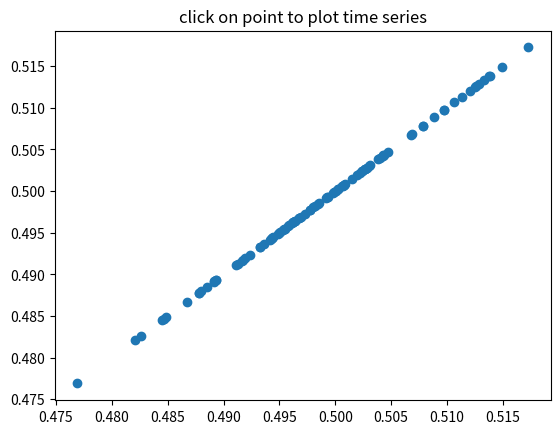

Python code for this plot:
"""
Compute the mean and stddev of 100 data sets and plot mean vs. stddev.
When you click on one of the (mean, stddev) points, plot the raw dataset
that generated that point.
"""

import numpy as np
import matplotlib.pyplot as plt

X = np.random.rand(100, 1000)
xs = np.mean(X, axis=1)
ys = np.mean(X, axis=1)

fig, ax = plt.subplots()
ax.set_title('click on point to plot time series')
line, = ax.plot(xs, ys, 'o', picker=True, pickradius=5)

def onpick(event):
    if event.artist != line:
        return
    n = len(event.ind)
    if not n:
        return
    fig, axs = plt.subplots(n, squeeze=False)
    for dataind, ax in zip(event.ind, axs.flat):
        ax.plot(X[dataind])
        ax.text(0.05, 0.9,
                f"$\\mu$={xs[dataind]:1.3f}\n$\\sigma$={ys[dataind]:1.3f}",
                transform = ax.transAxes, verticalalignment='top')
        ax.set_ylim(-0.5, 1.5)
    fig.show()
    return True

fig.canvas.mpl_connect('pick_event', onpick)
plt.show()